2-way image classification set "data" from GitHub (gigijoe/transfer-learning); label vocabulary: glider, paraglider.

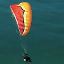
Label: paraglider

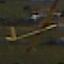
Label: glider

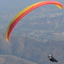
Label: paraglider

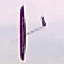
Label: glider

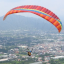
Label: paraglider

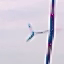
Label: glider
